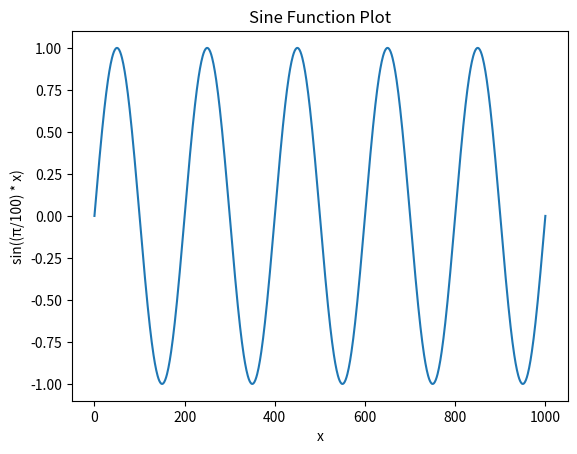

Python code for this plot:
# Exercise 1 Code
# Don't edit the line below
num_list = [-5, -3, -1, 0, 1, 3, 5]

# your code below here
# Given num_list
num_list = [-3, -2, -1, 0, 1, 2, 3]
equal_list = [num == 0 for num in num_list]
greater_list = [num > 0 for num in num_list]
lesser_list = [num < 0 for num in num_list]
true_list = [e or g or l for e, g, l in zip(equal_list, greater_list, lesser_list)]
print("num_list:", num_list)
print("equal_list:", equal_list)
print("greater_list:", greater_list)
print("lesser_list:", lesser_list)
print("true_list:", true_list)




# Exercise 2 Code
# Initial num_list
num_list = [-3, -2, -1, 0, 1, 2, 3]

result = num_list[1] + num_list[5]
print("Sum of two elements that is 0:", result)
num_list.append(7)
print("After appending 7:", num_list)
num_list.insert(0, -7)
print("After inserting -7 at the start:", num_list)
num_list[0] = -4
num_list[1] = -3
num_list[2] = -2
num_list[3] = -1
num_list[4] = 0
num_list[5] = 1
num_list[6] = 2
num_list[7] = 3
num_list[8] = 4
print("Modified num_list:", num_list)
num_list.reverse()
print("Reversed num_list:", num_list)


# Exercise 3 Code
# Defining the dictionary my_dict
my_dict = {
    "name": "John Doe",
    "major": "Computer Science",
    "favorite artist": "Beyoncé",
    "favorite food": "Pizza"
}

# Using string formatting to print a sentence
print(f"My name is {my_dict['name']}, I major in {my_dict['major']}, my favorite artist is {my_dict['favorite artist']}, and my favorite food is {my_dict['favorite food']}.")


# Exercise 4 Code
price_string  = "$7.50" # don't edit
quantity_string = "10" # don't edit

# your code here

# Assuming we have some variables already defined
price = "49.99"  # as a string
quantity = "3"   # as a string

# Convert price and quantity to float and int respectively, then calculate revenue
revenue = float(price) * int(quantity)

# Convert revenue to a string with a dollar sign in front
revenue_string = "$" + str(revenue)

# Print the revenue_string
print(revenue_string)



# Exercise 5 Code
# Step 1: Import the math module and give it an alias of mt
import math as mt

# Step 2: Import the matplotlib.pyplot module and give it an alias of plt
import matplotlib.pyplot as plt

# Step 3: Create a variable named num_range and set it equal to a range of numbers from 0 to 1000 (including 1000)
num_range = range(1001)

# Step 4: Create a list called sine_list using a list comprehension
sine_list = [mt.sin((mt.pi / 100) * x) for x in num_range]

# Step 5: Generate a line plot using plt, num_range, and sine_list
plt.plot(num_range, sine_list)
plt.xlabel('x')
plt.ylabel('sin((π/100) * x)')
plt.title('Sine Function Plot')
plt.show()


